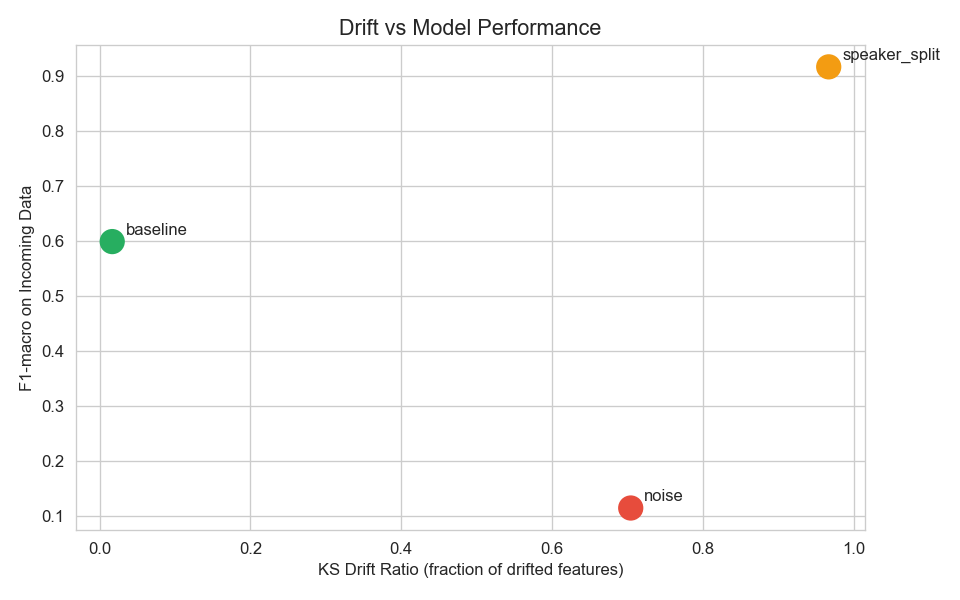

Values plotted in this chart, from the file beside it:
scenario, accuracy, f1_macro, ks_drift_ratio
baseline, 0.6181, 0.5986, 0.0167
noise, 0.1354, 0.1137, 0.7042
speaker_split, 0.9167, 0.9167, 0.9667
